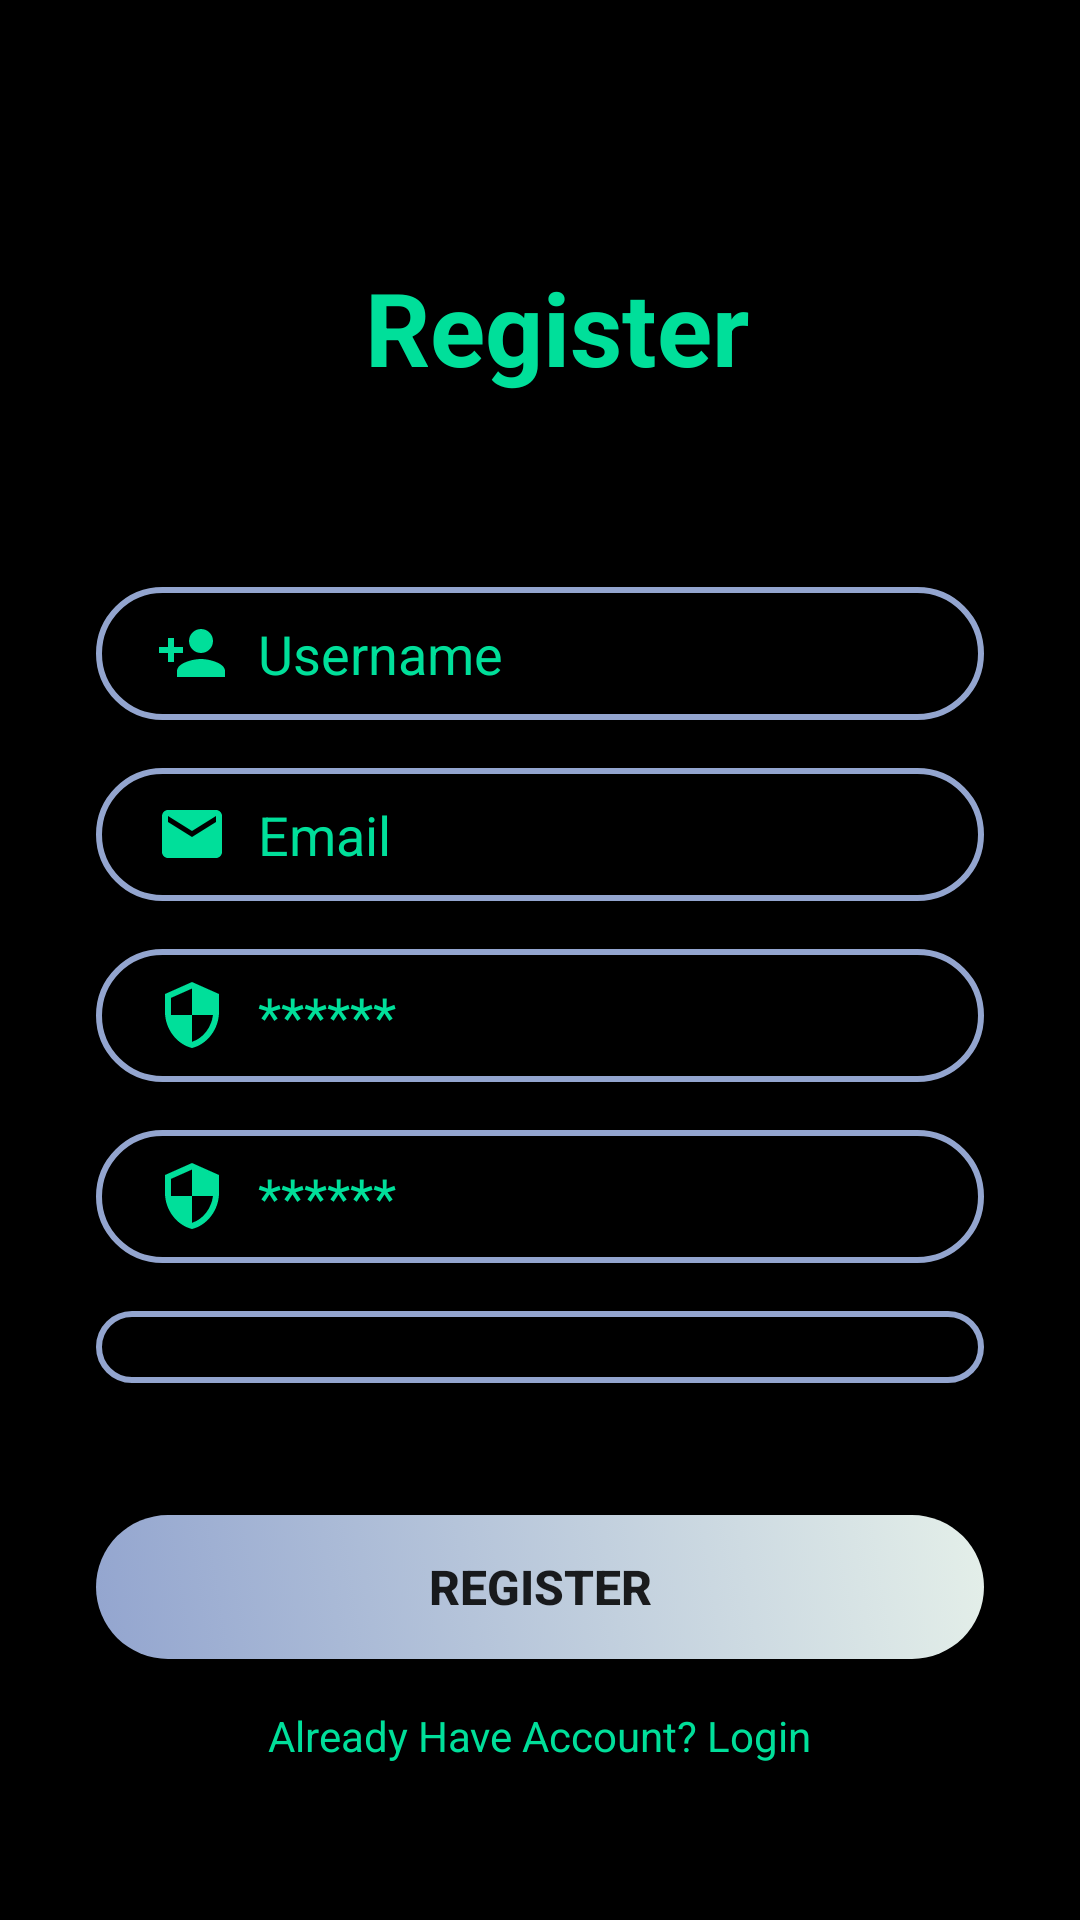

Reconstruct the res/layout file that produces this screen, plus the resources it refers to.
<!-- AndroidManifest.xml: application theme Theme.PersonalExpenseManager -->
<!-- res/layout/activity_register.xml -->
<?xml version="1.0" encoding="utf-8"?>
<androidx.constraintlayout.widget.ConstraintLayout xmlns:android="http://schemas.android.com/apk/res/android"
    xmlns:app="http://schemas.android.com/apk/res-auto"
    xmlns:tools="http://schemas.android.com/tools"
    android:id="@+id/main"
    android:layout_width="match_parent"
    android:layout_height="match_parent"
    android:background="@color/colorBlack"
    tools:context=".RegisterActivity">

    <TextView
        android:id="@+id/tv_register"
        android:layout_width="wrap_content"
        android:layout_height="wrap_content"
        android:text="Register"
        android:textColor="@color/colorBrightGreen"
        android:textSize="34sp"
        android:textStyle="bold"
        app:layout_constraintBottom_toBottomOf="parent"
        app:layout_constraintEnd_toEndOf="parent"
        app:layout_constraintHorizontal_bias="0.524"
        app:layout_constraintStart_toStartOf="parent"
        app:layout_constraintTop_toTopOf="parent"
        app:layout_constraintVertical_bias="0.145" />

    <EditText
        android:id="@+id/edit_text_username"
        android:layout_width="0dp"
        android:layout_height="wrap_content"
        android:layout_marginStart="32dp"
        android:layout_marginTop="64dp"
        android:layout_marginEnd="32dp"
        android:background="@drawable/input_bg"
        android:drawableLeft="@drawable/icon_person_register"
        android:drawablePadding="10dp"
        android:hint="Username"
        android:inputType="text"
        android:paddingLeft="20dp"
        android:paddingTop="10dp"
        android:paddingRight="10dp"
        android:paddingBottom="10dp"
        android:textColor="@color/colorBrightGreen"
        android:textColorHint="@color/colorBrightGreen"
        app:layout_constraintEnd_toEndOf="parent"
        app:layout_constraintHorizontal_bias="0.0"
        app:layout_constraintStart_toStartOf="parent"
        app:layout_constraintTop_toBottomOf="@+id/tv_register" />

    <EditText
        android:id="@+id/edit_text_email"
        android:layout_width="0dp"
        android:layout_height="wrap_content"
        android:layout_marginTop="16dp"
        android:background="@drawable/input_bg"
        android:drawableLeft="@drawable/icon_email"
        android:drawablePadding="10dp"
        android:hint="Email"
        android:inputType="textEmailAddress"
        android:paddingLeft="20dp"
        android:paddingTop="10dp"
        android:paddingRight="10dp"
        android:paddingBottom="10dp"
        android:textColor="@color/colorBrightGreen"
        android:textColorHint="@color/colorBrightGreen"
        app:layout_constraintEnd_toEndOf="@+id/edit_text_username"
        app:layout_constraintHorizontal_bias="0.0"
        app:layout_constraintStart_toStartOf="@+id/edit_text_username"
        app:layout_constraintTop_toBottomOf="@+id/edit_text_username" />

    <EditText
        android:id="@+id/edit_text_password"
        android:layout_width="0dp"
        android:layout_height="wrap_content"
        android:layout_marginTop="16dp"
        android:background="@drawable/input_bg"
        android:drawableLeft="@drawable/icon_security"
        android:drawablePadding="10dp"
        android:hint="******"
        android:inputType="textPassword"
        android:paddingLeft="20dp"
        android:paddingTop="10dp"
        android:paddingRight="10dp"
        android:paddingBottom="10dp"
        android:textColor="@color/colorBrightGreen"
        android:textColorHint="@color/colorBrightGreen"
        app:layout_constraintEnd_toEndOf="@+id/edit_text_email"
        app:layout_constraintStart_toStartOf="@+id/edit_text_email"
        app:layout_constraintTop_toBottomOf="@+id/edit_text_email" />

    <EditText
        android:id="@+id/edit_text_confirm_password"
        android:layout_width="0dp"
        android:layout_height="wrap_content"
        android:layout_marginTop="16dp"
        android:background="@drawable/input_bg"
        android:drawableLeft="@drawable/icon_security"
        android:drawablePadding="10dp"
        android:hint="******"
        android:inputType="textPassword"
        android:paddingLeft="20dp"
        android:paddingTop="10dp"
        android:paddingRight="10dp"
        android:paddingBottom="10dp"
        android:textColor="@color/colorBrightGreen"
        android:textColorHint="@color/colorBrightGreen"
        app:layout_constraintEnd_toEndOf="@+id/edit_text_password"
        app:layout_constraintStart_toStartOf="@+id/edit_text_password"
        app:layout_constraintTop_toBottomOf="@+id/edit_text_password" />

    <Spinner
        android:id="@+id/spinner_user_role"
        android:layout_width="0dp"
        android:layout_height="wrap_content"
        android:layout_marginStart="32dp"
        android:layout_marginTop="16dp"
        android:layout_marginEnd="32dp"
        android:background="@drawable/input_bg"
        android:padding="12dp"
        android:popupBackground="@drawable/spinner_item_background"
        app:layout_constraintEnd_toEndOf="parent"
        app:layout_constraintStart_toStartOf="parent"
        app:layout_constraintTop_toBottomOf="@+id/edit_text_confirm_password" />

    <Button
        android:id="@+id/btn_register"
        android:layout_width="0dp"
        android:layout_height="wrap_content"
        android:layout_marginTop="44dp"
        android:background="@drawable/button_hover"
        android:text="Register"
        android:textColor="@color/colorLessBrightGreen"
        android:textSize="16sp"
        android:textStyle="bold"
        app:layout_constraintEnd_toEndOf="@+id/spinner_user_role"
        app:layout_constraintStart_toStartOf="@+id/spinner_user_role"
        app:layout_constraintTop_toBottomOf="@+id/spinner_user_role" />

    <TextView
        android:id="@+id/text_view_already_have_account"
        android:layout_width="wrap_content"
        android:layout_height="wrap_content"
        android:layout_marginTop="16dp"
        android:text="Already Have Account? Login"
        android:textColor="@color/colorBrightGreen"
        app:layout_constraintEnd_toEndOf="@+id/btn_register"
        app:layout_constraintStart_toStartOf="@+id/btn_register"
        app:layout_constraintTop_toBottomOf="@+id/btn_register" />


</androidx.constraintlayout.widget.ConstraintLayout>
<!-- resources referenced by this layout -->
<resources>
  <color name="colorBlack">#000000</color>
  <color name="colorBrightGreen">#00df9a</color>
  <!-- drawable button_hover (drawable) -->
  <?xml version="1.0" encoding="utf-8"?>
  <selector xmlns:android="http://schemas.android.com/apk/res/android">
      
      <item android:state_pressed="true" android:drawable="@drawable/bg_gradient_pink"/>
  
      
      <item android:drawable="@drawable/bg_gradient_light_blue"/>
  </selector>
  <!-- drawable icon_email (drawable) -->
  <vector xmlns:android="http://schemas.android.com/apk/res/android" android:height="24dp" android:tint="#00df9a" android:viewportHeight="24" android:viewportWidth="24" android:width="24dp">
        
      <path android:fillColor="@android:color/white" android:pathData="M20,4L4,4c-1.1,0 -1.99,0.9 -1.99,2L2,18c0,1.1 0.9,2 2,2h16c1.1,0 2,-0.9 2,-2L22,6c0,-1.1 -0.9,-2 -2,-2zM20,8l-8,5 -8,-5L4,6l8,5 8,-5v2z"/>
      
  </vector>
  <!-- drawable icon_person_register (drawable) -->
  <vector xmlns:android="http://schemas.android.com/apk/res/android" android:height="24dp" android:tint="#00df9a" android:viewportHeight="24" android:viewportWidth="24" android:width="24dp">
        
      <path android:fillColor="@android:color/white" android:pathData="M15,12c2.21,0 4,-1.79 4,-4s-1.79,-4 -4,-4 -4,1.79 -4,4 1.79,4 4,4zM6,10L6,7L4,7v3L1,10v2h3v3h2v-3h3v-2L6,10zM15,14c-2.67,0 -8,1.34 -8,4v2h16v-2c0,-2.66 -5.33,-4 -8,-4z"/>
      
  </vector>
  <!-- drawable icon_security (drawable) -->
  <vector xmlns:android="http://schemas.android.com/apk/res/android" android:height="24dp" android:tint="#00df9a" android:viewportHeight="24" android:viewportWidth="24" android:width="24dp">
        
      <path android:fillColor="@android:color/white" android:pathData="M12,1L3,5v6c0,5.55 3.84,10.74 9,12 5.16,-1.26 9,-6.45 9,-12L21,5l-9,-4zM12,11.99h7c-0.53,4.12 -3.28,7.79 -7,8.94L12,12L5,12L5,6.3l7,-3.11v8.8z"/>
      
  </vector>
  <!-- drawable input_bg (drawable) -->
  <?xml version="1.0" encoding="utf-8"?>
  <shape xmlns:android="http://schemas.android.com/apk/res/android">
  
      <stroke android:color="@color/colorLightBlue" android:width="2dp"/>
      <stroke android:background="@color/colorLightGreen" android:width="2dp"/>
      <corners android:radius="70dp"/>
  
  </shape>
  <!-- drawable spinner_item_background (drawable) -->
  <?xml version="1.0" encoding="utf-8"?>
  <shape xmlns:android="http://schemas.android.com/apk/res/android">
      <solid android:color="@android:color/black"/>
      <corners android:radius="20dp"/>
  </shape>
  <style name="Theme.PersonalExpenseManager" parent="Base.Theme.PersonalExpenseManager" />
  <!-- drawable bg_gradient_pink (drawable) -->
  <?xml version="1.0" encoding="utf-8"?>
  <layer-list xmlns:android="http://schemas.android.com/apk/res/android">
      <item>
          <shape>
              <gradient android:startColor="#EA8D8D" android:endColor="#A890FE" android:angle="45"/>
              <corners android:radius="70dp"/>
          </shape>
      </item>
  
  </layer-list>
  <!-- drawable bg_gradient_light_blue (drawable) -->
  <?xml version="1.0" encoding="utf-8"?>
  <layer-list xmlns:android="http://schemas.android.com/apk/res/android">
      <item>
          <shape>
              <gradient android:startColor="#93A5CF" android:endColor="#E4EfE9" android:angle="45"/>
              <corners android:radius="70dp"/>
          </shape>
      </item>
  
  </layer-list>
  <color name="colorLightBlue">#93A5CF</color>
  <color name="colorLightGreen">#E4EfE9</color>
  <style name="Base.Theme.PersonalExpenseManager" parent="Theme.AppCompat.Light.NoActionBar">
          
          
      </style>
</resources>
